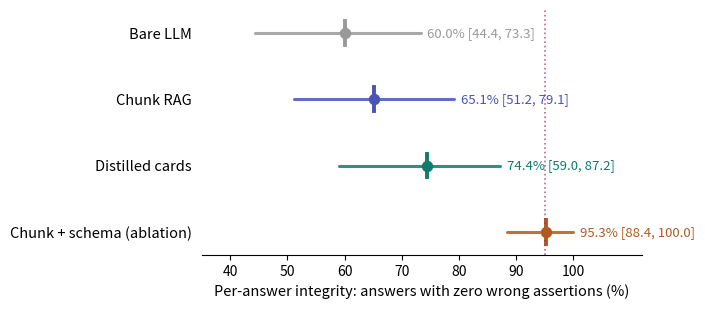

Reproduce this figure in Python.
#!/usr/bin/env python3
"""fig1_forest.py — Figure 1: 四臂per-answer零错误率森林图(bootstrap 95%CI)
数据源: ../h1/data/four_arm_final_stats.json (跑 analyze 脚本再生成, 此处内置定稿数值)
输出: fig1_forest.pdf + fig1_forest.png (300dpi, JAMIA单栏宽~3.3in/双栏~7in)
"""
import matplotlib
matplotlib.use('Agg')
import matplotlib.pyplot as plt
import numpy as np

# 定稿数据(paper/h1/data/four_arm_final_stats.json)
arms = [
    ('Bare LLM',            60.0, 44.4, 73.3),
    ('Chunk RAG',           65.1, 51.2, 79.1),
    ('Distilled cards',     74.4, 59.0, 87.2),
    ('Chunk + schema (ablation)', 95.3, 88.4, 100.0),
]
colors = ['#999999', '#4a53b8', '#0f7b6c', '#b3591f']

fig, ax = plt.subplots(figsize=(7.0, 3.2), dpi=300)
ys = np.arange(len(arms))[::-1]
for (name, m, lo, hi), y, c in zip(arms, ys, colors):
    ax.plot([lo, hi], [y, y], color=c, lw=2.2, solid_capstyle='round', alpha=.85)
    ax.plot([m, m], [y-.18, y+.18], color=c, lw=2.8)
    ax.scatter([m], [y], s=52, color=c, zorder=3)
    ax.annotate(f'{m:.1f}% [{lo:.1f}, {hi:.1f}]', (hi + 1.2, y),
                va='center', ha='left', fontsize=9.5, color=c)

ax.set_yticks(ys)
ax.set_yticklabels([a[0] for a in arms], fontsize=10.5)
ax.set_xlim(35, 108)
ax.set_xticks([40, 50, 60, 70, 80, 90, 100])
ax.set_xlabel('Per-answer integrity: answers with zero wrong assertions (%)', fontsize=10.5)
ax.axvline(95, color='#a12568', ls=':', lw=1.2, alpha=.7)
ax.annotate('95% clinical target', (95, len(arms)-0.42), fontsize=8.5, color='#a12568',
            ha='center', alpha=.9)
ax.spines[['top', 'right', 'left']].set_visible(False)
ax.tick_params(left=False)
ax.set_xlim(35, 112)  # 右侧留白防100.0标注裁切
# 图注内置(alt text 与 caption 一并给出, 投稿时复制)
CAPTION = (
    'Figure 1. Per-answer integrity across four arms. Error bars show bootstrap 95% CIs '
    '(2,000 resamples). Integrity = proportion of answers containing zero wrong numeric '
    'assertions. Dotted line marks the 95% clinical target. Chunk+schema (ablation) differs '
    'significantly from Distilled cards (Fisher exact p=0.011).\n'
    'Alt text: Horizontal forest plot of four bars showing per-answer integrity: Bare LLM '
    '60.0% (CI 44.4-73.3), Chunk RAG 65.1% (51.2-79.1), Distilled cards 74.4% (59.0-87.2), '
    'Chunk+schema ablation 95.3% (88.4-100.0); a dotted vertical line marks the 95% clinical '
    'target, which only the ablation arm reaches.')
open('fig1_caption.txt', 'w').write(CAPTION)
fig.tight_layout()
fig.savefig('fig1_forest.pdf')
fig.savefig('fig1_forest.png', dpi=300)
print('fig1 saved')
